The GitHub repository kORNkin/InspireLab-SeaGrapeDetection contains a labelled image folder "crops" with 3 categories: darkening, harvestable, whitening. Examples follow, each with its label.

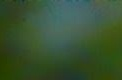
Label: harvestable

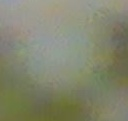
Label: whitening

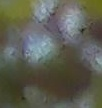
Label: darkening

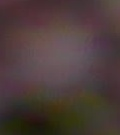
Label: darkening

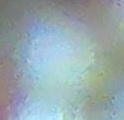
Label: harvestable

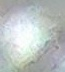
Label: whitening
